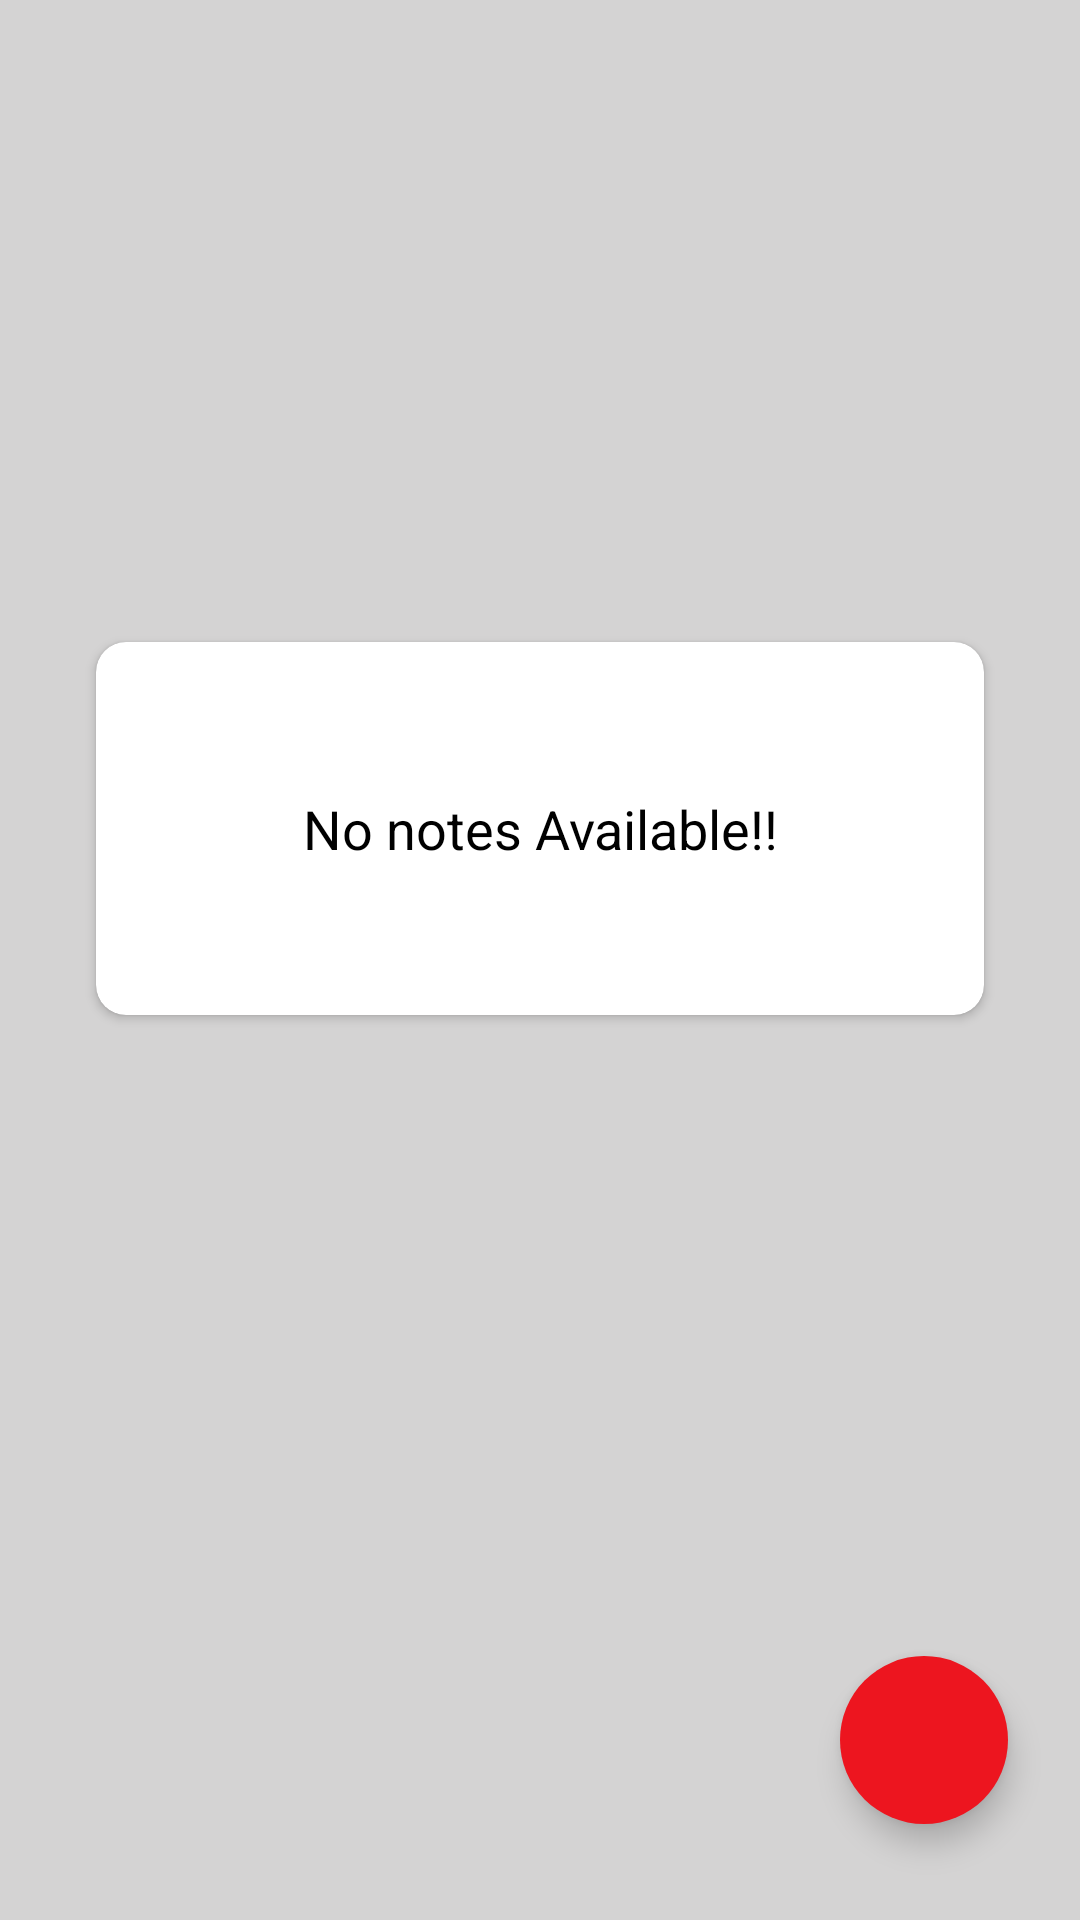

Android layout source for this screen:
<!-- AndroidManifest.xml: application theme Theme.NotesTakingApp -->
<!-- res/layout/fragment_home.xml -->
<?xml version="1.0" encoding="utf-8"?>
<layout
    xmlns:android="http://schemas.android.com/apk/res/android"
    xmlns:app="http://schemas.android.com/apk/res-auto"
    xmlns:tools="http://schemas.android.com/tools"
    tools:context=".fragments.HomeFragment">
<androidx.constraintlayout.widget.ConstraintLayout
    android:layout_width="match_parent"
    android:layout_height="match_parent"
    android:background="#d4d3d3"
    >

    <com.google.android.material.floatingactionbutton.FloatingActionButton
        android:id="@+id/addbtn"
        android:layout_width="wrap_content"
        android:layout_height="wrap_content"
        android:layout_marginEnd="24dp"
        android:layout_marginBottom="32dp"
        android:backgroundTint="@color/colorPrimary"
        android:clickable="true"
        android:contentDescription="@string/image"
        android:src="@drawable/baseline_add_24"
        android:tintMode="@color/white"
        app:borderWidth="0dp"
        app:fabSize="normal"
        app:layout_constraintBottom_toBottomOf="parent"
        app:layout_constraintEnd_toEndOf="parent" />

    <androidx.recyclerview.widget.RecyclerView
        android:id="@+id/recyclerView"
        android:layout_width="match_parent"
        android:layout_height="match_parent"
        android:visibility="gone"
        app:layout_constraintBottom_toBottomOf="parent"
        app:layout_constraintEnd_toEndOf="parent"
        app:layout_constraintStart_toStartOf="parent"
        app:layout_constraintTop_toTopOf="parent" />

    <androidx.cardview.widget.CardView
        android:id="@+id/cardView"
        android:layout_width="match_parent"
        android:foregroundGravity="center"
        android:backgroundTint="@color/white"
        android:layout_height="wrap_content"
        android:elevation="10dp"
        app:cardCornerRadius="10dp"
        android:layout_margin="32dp"
        app:layout_constraintBottom_toTopOf="@+id/addbtn"
        app:layout_constraintEnd_toEndOf="parent"
        app:layout_constraintStart_toStartOf="parent"
        app:layout_constraintTop_toTopOf="parent">
    
    <TextView
        android:id="@+id/tv_no_note_available"
        android:layout_width="match_parent"
        android:layout_height="wrap_content"
        android:gravity="center"
        android:padding="50dp"
        android:text="No notes Available!!"
        android:textColor="@color/black"
        android:textSize="18sp"

        />
    </androidx.cardview.widget.CardView>

</androidx.constraintlayout.widget.ConstraintLayout>

</layout>
<!-- resources referenced by this layout -->
<resources>
  <color name="black">#FF000000</color>
  <color name="colorPrimary">#ed151f</color>
  <color name="white">#FFFFFFFF</color>
  <string name="image">image</string>
  <style name="Theme.NotesTakingApp" parent="Theme.MaterialComponents.DayNight.DarkActionBar">
          
          <item name="colorPrimary">@color/purple_500</item>
          <item name="colorPrimaryVariant">@color/purple_700</item>
          <item name="colorOnPrimary">@color/white</item>
          
          <item name="colorSecondary">@color/teal_200</item>
          <item name="colorSecondaryVariant">@color/teal_700</item>
          <item name="colorOnSecondary">@color/white</item>
          
          <item name="android:statusBarColor">?attr/colorPrimaryVariant</item>
          
      </style>
  <color name="purple_500">#FF6200EE</color>
  <color name="purple_700">#f7b32b</color>
  <color name="teal_200">#FF03DAC5</color>
  <color name="teal_700">#FF018786</color>
</resources>
